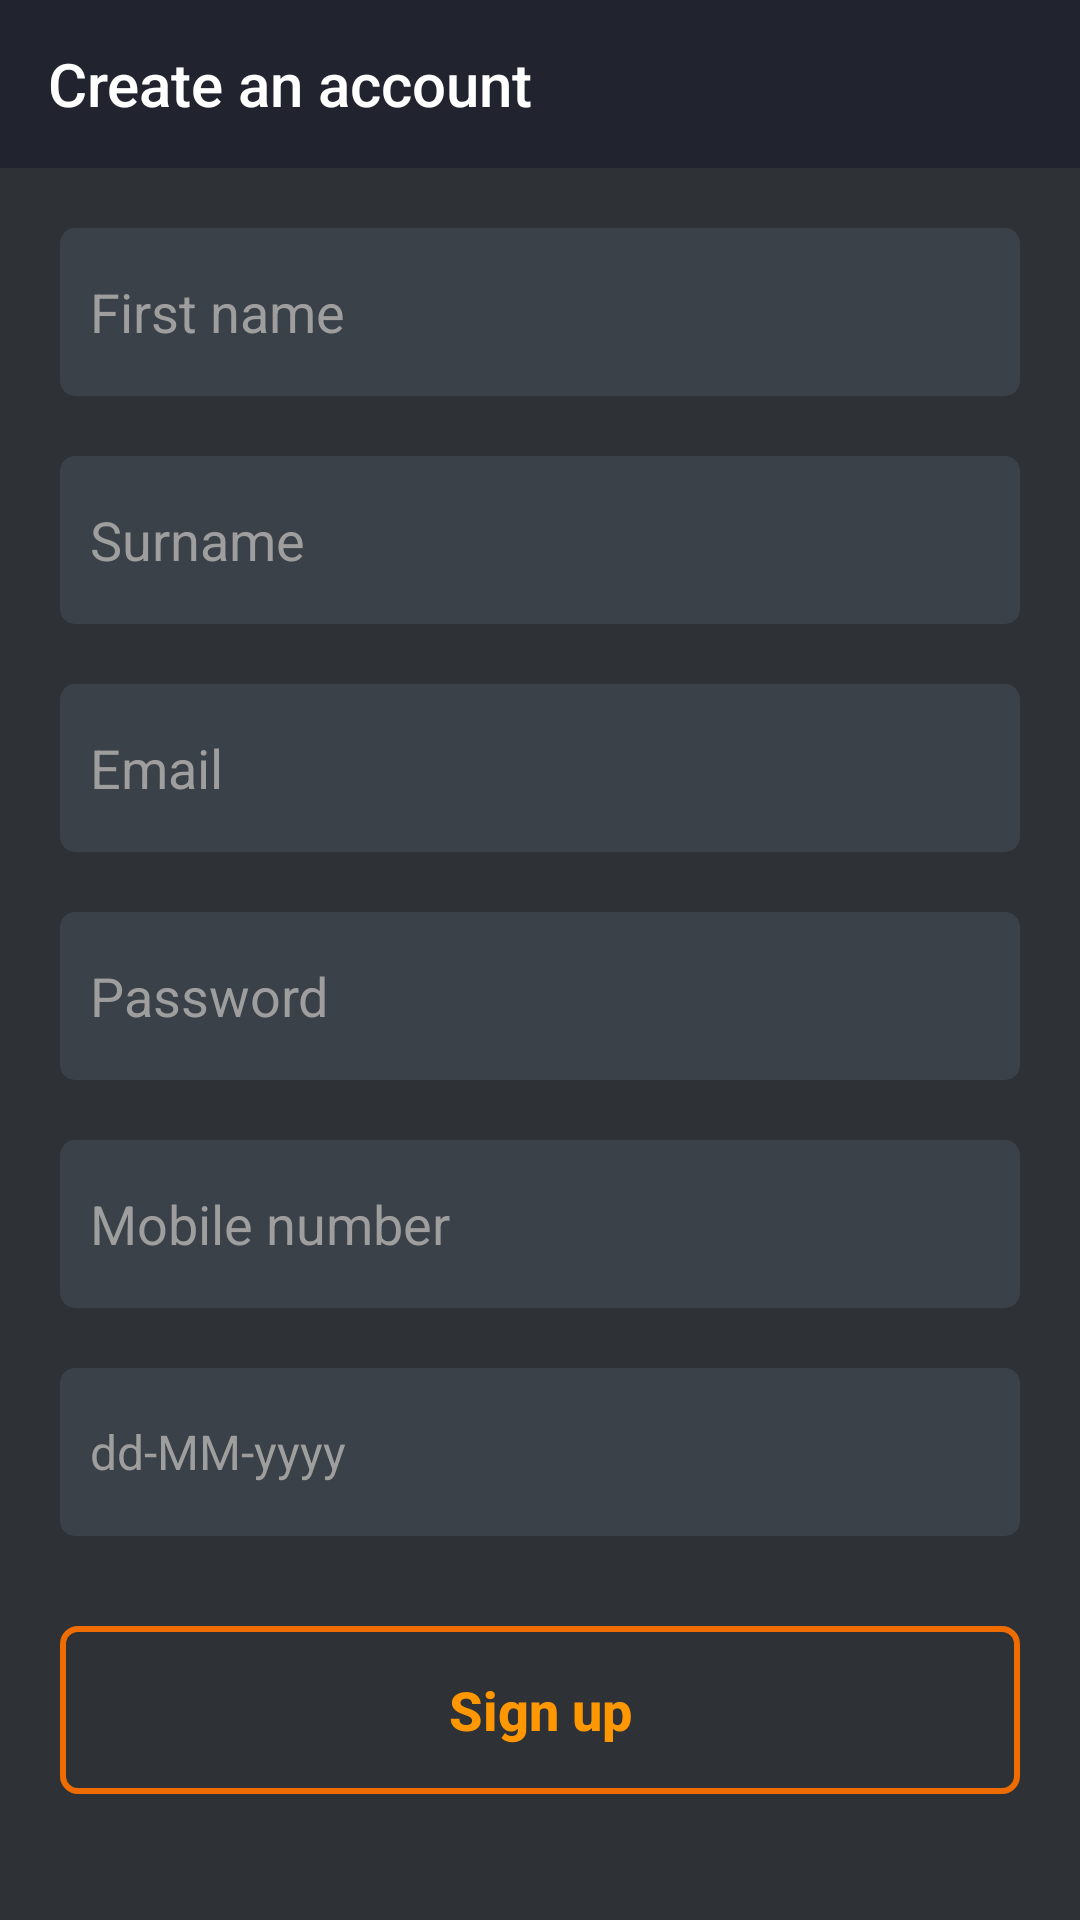

This screen was rendered from an Android layout file. Write that file and the resources it references.
<!-- AndroidManifest.xml: application theme AppTheme.NoActionBar -->
<!-- res/layout/activity_sign_up.xml -->
<?xml version="1.0" encoding="utf-8"?>
<RelativeLayout
    xmlns:android="http://schemas.android.com/apk/res/android"
    xmlns:app="http://schemas.android.com/apk/res-auto"
    xmlns:tools="http://schemas.android.com/tools"
    android:layout_width="match_parent"
    android:layout_height="match_parent"
    android:background="@color/layoutBgColor"
    tools:context="com.onkarnene.suggestme.views.signup.SignUpActivity">

    <android.support.design.widget.AppBarLayout
        android:id="@+id/appBar"
        android:layout_width="match_parent"
        android:layout_height="wrap_content"
        android:theme="@style/AppTheme.NoActionBar.AppBarOverlay">

        <android.support.v7.widget.Toolbar
            android:id="@+id/signUpToolbar"
            android:layout_width="match_parent"
            android:layout_height="?attr/actionBarSize"
            android:layout_alignParentTop="true"
            android:background="?attr/colorPrimary"
            app:navigationIcon="@drawable/ic_arrow_back_white"
            app:popupTheme="@style/AppTheme.NoActionBar.PopupOverlay"
            app:title="@string/create_account"
            app:titleTextColor="@android:color/white"/>
    </android.support.design.widget.AppBarLayout>

    <ScrollView
        android:layout_width="match_parent"
        android:layout_height="match_parent"
        android:layout_below="@id/appBar">

        <LinearLayout
            android:layout_width="match_parent"
            android:layout_height="wrap_content"
            android:layout_margin="@dimen/value_20"
            android:orientation="vertical">

            <EditText
                android:id="@+id/firstNameEdit"
                android:layout_width="match_parent"
                android:layout_height="?attr/actionBarSize"
                android:layout_marginBottom="@dimen/value_10"
                android:background="@drawable/bg_rect_edit_text"
                android:hint="@string/firstName"
                android:inputType="text"
                android:padding="@dimen/value_10"
                android:textColor="@android:color/white"
                android:textColorHint="@color/textHintColor"/>

            <EditText
                android:id="@+id/surnameEdit"
                android:layout_width="match_parent"
                android:layout_height="?attr/actionBarSize"
                android:layout_marginBottom="@dimen/value_10"
                android:layout_marginTop="@dimen/value_10"
                android:background="@drawable/bg_rect_edit_text"
                android:hint="@string/surname"
                android:inputType="text"
                android:padding="@dimen/value_10"
                android:textColor="@android:color/white"
                android:textColorHint="@color/textHintColor"/>

            <EditText
                android:id="@+id/emailEdit"
                android:layout_width="match_parent"
                android:layout_height="?attr/actionBarSize"
                android:layout_marginBottom="@dimen/value_10"
                android:layout_marginTop="@dimen/value_10"
                android:background="@drawable/bg_rect_edit_text"
                android:hint="@string/email"
                android:inputType="textEmailAddress"
                android:padding="@dimen/value_10"
                android:textColor="@android:color/white"
                android:textColorHint="@color/textHintColor"/>

            <EditText
                android:id="@+id/passwordEdit"
                android:layout_width="match_parent"
                android:layout_height="?attr/actionBarSize"
                android:layout_marginBottom="@dimen/value_10"
                android:layout_marginTop="@dimen/value_10"
                android:background="@drawable/bg_rect_edit_text"
                android:hint="@string/password"
                android:inputType="textPassword"
                android:padding="@dimen/value_10"
                android:textColor="@android:color/white"
                android:textColorHint="@color/textHintColor"/>

            <EditText
                android:id="@+id/mobileNumberEdit"
                android:layout_width="match_parent"
                android:layout_height="?attr/actionBarSize"
                android:layout_marginBottom="@dimen/value_10"
                android:layout_marginTop="@dimen/value_10"
                android:background="@drawable/bg_rect_edit_text"
                android:hint="@string/mobileNumber"
                android:inputType="number"
                android:padding="@dimen/value_10"
                android:textColor="@android:color/white"
                android:textColorHint="@color/textHintColor"/>

            <LinearLayout
                android:layout_width="match_parent"
                android:layout_height="?attr/actionBarSize"
                android:layout_marginBottom="@dimen/value_10"
                android:layout_marginTop="@dimen/value_10"
                android:background="@drawable/bg_rect_edit_text"
                android:orientation="horizontal">

                <TextView
                    android:id="@+id/dobText"
                    android:layout_width="0dp"
                    android:layout_height="match_parent"
                    android:layout_weight="0.8"
                    android:gravity="center_vertical"
                    android:hint="@string/dob"
                    android:padding="@dimen/value_10"
                    android:textColor="@android:color/white"
                    android:textColorHint="@color/textHintColor"
                    android:textSize="@dimen/size_16"/>

                <ImageView
                    android:id="@+id/datePickerImage"
                    android:layout_width="0dp"
                    android:layout_height="match_parent"
                    android:layout_gravity="center"
                    android:layout_weight="0.2"
                    android:contentDescription="@string/dob"
                    android:padding="@dimen/value_5"
                    android:src="@drawable/ic_date_picker"/>
            </LinearLayout>

            <Button
                android:id="@+id/signUpBtn"
                android:layout_width="match_parent"
                android:layout_height="?attr/actionBarSize"
                android:layout_gravity="center_horizontal"
                android:layout_marginBottom="@dimen/value_20"
                android:layout_marginTop="@dimen/value_20"
                android:background="@drawable/bg_rect_button"
                android:padding="@dimen/value_10"
                android:text="@string/signUp"
                android:textAllCaps="false"
                android:textColor="@color/colorOrange"
                android:textSize="@dimen/size_18"
                android:textStyle="bold"/>
        </LinearLayout>
    </ScrollView>
</RelativeLayout>
<!-- resources referenced by this layout -->
<resources>
  <color name="colorOrange">#ff9800</color>
  <color name="layoutBgColor">#2E3237</color>
  <color name="textHintColor">#9e9e9e</color>
  <dimen name="size_16">16sp</dimen>
  <dimen name="size_18">18sp</dimen>
  <dimen name="value_10">10dp</dimen>
  <dimen name="value_20">20dp</dimen>
  <dimen name="value_5">5dp</dimen>
  <!-- drawable bg_rect_button (drawable) -->
  <?xml version="1.0" encoding="utf-8"?>
  <shape xmlns:android="http://schemas.android.com/apk/res/android"
         android:shape="rectangle">
      <stroke android:width="@dimen/value_2"
              android:color="@color/colorDarkOrange"/>
      <solid android:color="@android:color/transparent"/>
      <corners android:radius="@dimen/value_5"/>
  </shape>
  <!-- drawable bg_rect_edit_text (drawable) -->
  <?xml version="1.0" encoding="utf-8"?>
  <shape xmlns:android="http://schemas.android.com/apk/res/android"
         android:shape="rectangle">
      <solid android:color="@color/editTextBgColor"/>
      <corners android:radius="@dimen/value_5"/>
  </shape>
  <string name="create_account">Create an account</string>
  <string name="dob">dd-MM-yyyy</string>
  <string name="email">Email</string>
  <string name="firstName">First name</string>
  <string name="mobileNumber">Mobile number</string>
  <string name="password">Password</string>
  <string name="signUp">Sign up</string>
  <string name="surname">Surname</string>
  <style name="AppTheme.NoActionBar.AppBarOverlay" parent="ThemeOverlay.AppCompat.Dark.ActionBar" />
  <style name="AppTheme.NoActionBar.PopupOverlay" parent="ThemeOverlay.AppCompat.Light" />
  <style name="AppTheme.NoActionBar">
          <item name="colorPrimary">@color/actionBarColor</item>
          <item name="colorPrimaryDark">@android:color/black</item>
          <item name="colorAccent">@color/colorOrange</item>
          <item name="windowActionBar">false</item>
          <item name="windowNoTitle">true</item>
          <item name="mdtp_theme_dark">true</item>
      </style>
  <dimen name="value_2">2dp</dimen>
  <color name="colorDarkOrange">#ef6c00</color>
  <color name="editTextBgColor">#3B4148</color>
  <color name="actionBarColor">#21242E</color>
</resources>
